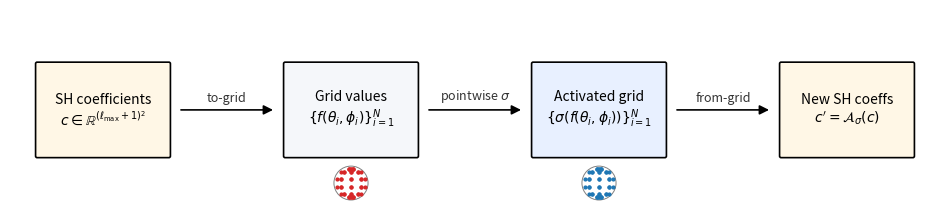

Recreate this plot in Python.
"""
Figure 1(a): cartoon of the S^2 activation workflow.

Shows:  SH coeffs c -- to_grid -->  values f(x_i) on grid  -- σ -->
        σ(f(x_i)) on grid  -- from_grid -->  new SH coeffs c'

We render this as a horizontal flow with four boxes / states and three
arrows labelled with the operations.

Saves: paper/figures/fig_workflow.{pdf,png}
"""

from pathlib import Path

import matplotlib
matplotlib.use("Agg")
import matplotlib.pyplot as plt
from matplotlib.patches import FancyArrowPatch, FancyBboxPatch, Circle
import numpy as np


def add_box(ax, x, y, w, h, text, fc="#f5f7fa", ec="black"):
    p = FancyBboxPatch((x - w/2, y - h/2), w, h,
                        boxstyle="round,pad=0.02",
                        facecolor=fc, edgecolor=ec, linewidth=1.2)
    ax.add_patch(p)
    ax.text(x, y, text, ha="center", va="center", fontsize=10)


def add_arrow(ax, x0, x1, y, label):
    arr = FancyArrowPatch((x0, y), (x1, y),
                           arrowstyle="-|>", mutation_scale=14,
                           color="black", linewidth=1.2)
    ax.add_patch(arr)
    ax.text((x0 + x1) / 2, y + 0.07, label,
            ha="center", va="bottom", fontsize=9, color="#333333",
            style="italic")


def draw_sphere_with_dots(ax, cx, cy, r, dot_density="dh", color="#d62728"):
    """Tiny sphere icon with quadrature-like dots."""
    # Draw circle
    circ = Circle((cx, cy), r, facecolor="white", edgecolor="gray",
                   linewidth=0.7, zorder=3)
    ax.add_patch(circ)
    # Sample some "grid" dots
    if dot_density == "dh":
        thetas = np.linspace(0.15, np.pi - 0.15, 6)
        phis = np.linspace(0, 2 * np.pi, 8, endpoint=False)
        thg, phg = np.meshgrid(thetas, phis, indexing="ij")
        u = (np.sin(thg) * np.cos(phg)).ravel() * 0.85
        v = np.cos(thg).ravel() * 0.85
    elif dot_density == "scattered":
        rng = np.random.default_rng(7)
        u = rng.uniform(-0.85, 0.85, 32)
        v = rng.uniform(-0.85, 0.85, 32)
        keep = u**2 + v**2 < 0.85**2
        u, v = u[keep], v[keep]
    else:
        u, v = np.zeros(0), np.zeros(0)
    ax.scatter(cx + u * r, cy + v * r, s=4, color=color, zorder=4)


def main():
    fig, ax = plt.subplots(figsize=(12, 2.6))
    ax.set_xlim(0, 12)
    ax.set_ylim(0, 2.6)
    ax.axis("off")

    # Box centers (on y=1.3) — spaced wider so arrow labels fit
    y = 1.3
    cx = [1.2, 4.4, 7.6, 10.8]
    box_w = 1.7
    box_h = 1.2

    # Box 1: SH coefficients in
    add_box(ax, cx[0], y, box_w, box_h,
            "SH coefficients\n$c \\in \\mathbb{R}^{(\\ell_{\\max}+1)^2}$",
            fc="#fff7e6")

    # Box 2: grid values
    add_box(ax, cx[1], y, box_w, box_h,
            "Grid values\n$\\{ f(\\theta_i, \\phi_i) \\}_{i=1}^{N}$",
            fc="#f5f7fa")
    draw_sphere_with_dots(ax, cx[1], 0.35, 0.22, "dh", color="#d62728")

    # Box 3: activated grid values
    add_box(ax, cx[2], y, box_w, box_h,
            "Activated grid\n$\\{ \\sigma(f(\\theta_i, \\phi_i)) \\}_{i=1}^{N}$",
            fc="#e8f0ff")
    draw_sphere_with_dots(ax, cx[2], 0.35, 0.22, "dh", color="#1f77b4")

    # Box 4: SH coefficients out
    add_box(ax, cx[3], y, box_w, box_h,
            "New SH coeffs\n$c' = \\mathcal{A}_\\sigma(c)$",
            fc="#fff7e6")

    # Arrows (start/end leave a small gap from box edges)
    gap = box_w / 2 + 0.12
    add_arrow(ax, cx[0] + gap, cx[1] - gap, y, "to-grid")
    add_arrow(ax, cx[1] + gap, cx[2] - gap, y, "pointwise $\\sigma$")
    add_arrow(ax, cx[2] + gap, cx[3] - gap, y, "from-grid")

    # (No title — LaTeX caption (a) will provide one)

    out_pdf = Path("paper/figures/fig_workflow.pdf")
    out_png = Path("paper/figures/fig_workflow.png")
    out_pdf.parent.mkdir(parents=True, exist_ok=True)
    fig.savefig(out_pdf, bbox_inches="tight")
    fig.savefig(out_png, dpi=200, bbox_inches="tight")
    print(f"Saved: {out_pdf}, {out_png}")


if __name__ == "__main__":
    main()
